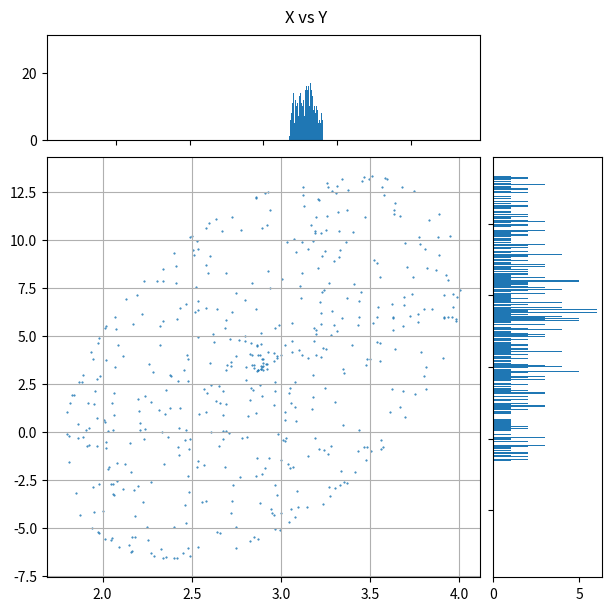
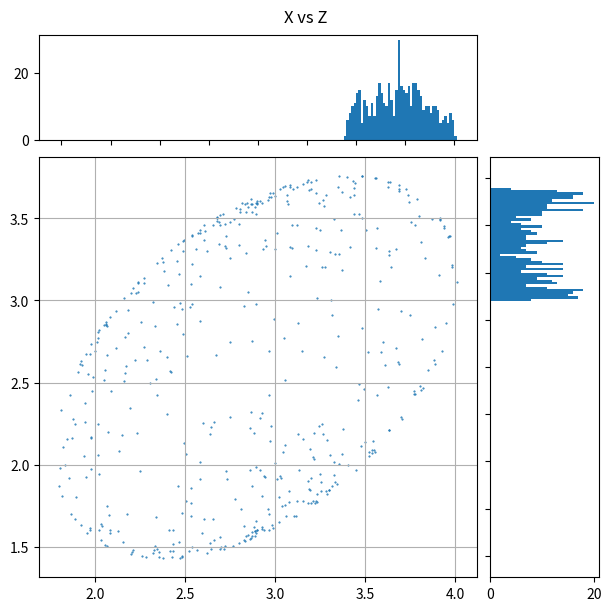
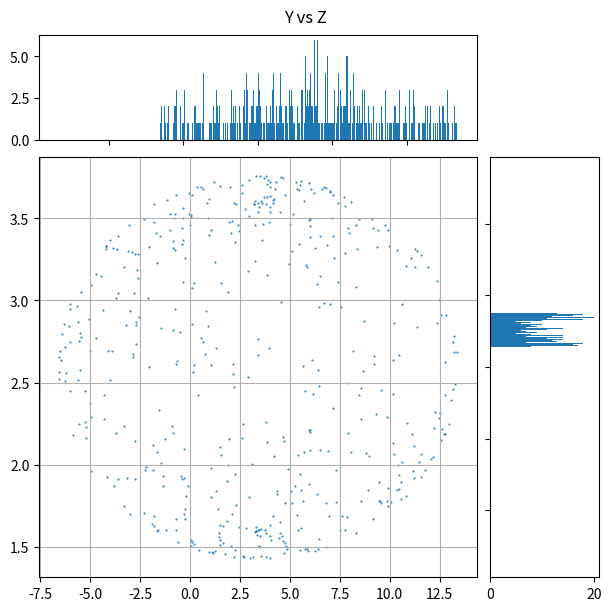
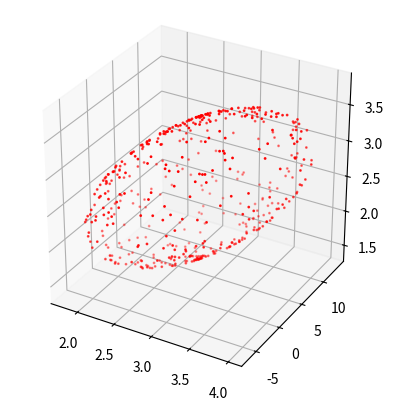

Source code (Python) for these figures, in order:
import typing

import matplotlib.pyplot as plt
import numpy as np
import scipy as sp

NUMBER_OF_POINTS = 500

class GenerateSensorData():
    def __init__(self, number_of_points) -> None:
        self.number_of_points = number_of_points

    def generate_points(self) -> np.ndarray:

        #Generate random phi and theta angles for sphere
        phi = np.random.uniform(0, np.pi*2, self.number_of_points)
        theta = np.random.uniform(0, np.pi*2, self.number_of_points)

        mag_x = np.sin( theta ) * np.cos( phi )
        mag_y = np.sin( theta ) * np.sin( phi )
        mag_z = np.cos( theta )

        #Generate points on unit sphere
        true_data = np.array([mag_x, mag_y, mag_z])

        #Random Magnetic Bias
        soft_iron_bias = np.array([[1.0, 0.5, 0.0],
                                   [0.0, 10.0, 0.0],
                                   [0.6, 0.0, 1.0]])

        hard_iron_bias = np.random.uniform(0, 5, (3,1))

        #Random Noise Matrix
        noise = np.random.normal(0, 0.1, (3, self.number_of_points))

        bias_sensor_data = soft_iron_bias@true_data + hard_iron_bias

        return bias_sensor_data


def scatter_hist(x, y, ax, ax_histx, ax_histy):
    # no labels
    ax_histx.tick_params(axis="x", labelbottom=False)
    ax_histy.tick_params(axis="y", labelleft=False)

    # the scatter plot:
    ax.scatter(x, y, s = 0.25)

    # now determine nice limits by hand:
    binwidth = 0.05
    xymax = max(np.max(np.abs(x)), np.max(np.abs(y)))
    lim = (int(xymax/binwidth) + 1) * binwidth

    bins = np.arange(-lim, lim + binwidth, binwidth)
    ax_histx.hist(x, bins=bins)
    ax_histy.hist(y, bins=bins, orientation='horizontal')

    ax.grid()


def main() -> None:
    magnetometer_sensor_data = GenerateSensorData(NUMBER_OF_POINTS)
    X, Y, Z = magnetometer_sensor_data.generate_points()[:3]

    plots = [
    ("X vs Y", X, Y),
    ("X vs Z", X, Z),
    ("Y vs Z", Y, Z)
]

    for title, data_x, data_y in plots:
        fig, axs = plt.subplot_mosaic([['histx', '.'], ['scatter','histy']],
                                    figsize=(6,6), width_ratios=(4, 1), height_ratios=(1, 4),
                                    layout='constrained')
        fig.suptitle(title)
        scatter_hist(data_x, data_y, axs['scatter'], axs['histx'], axs['histy'])

    fig = plt.figure()
    ax = fig.add_subplot(projection='3d', aspect = 'equal')
    ax.scatter(X, Y, Z, s = 1, c = "red")

    plt.show()

    return


if __name__ == "__main__":
    main()
